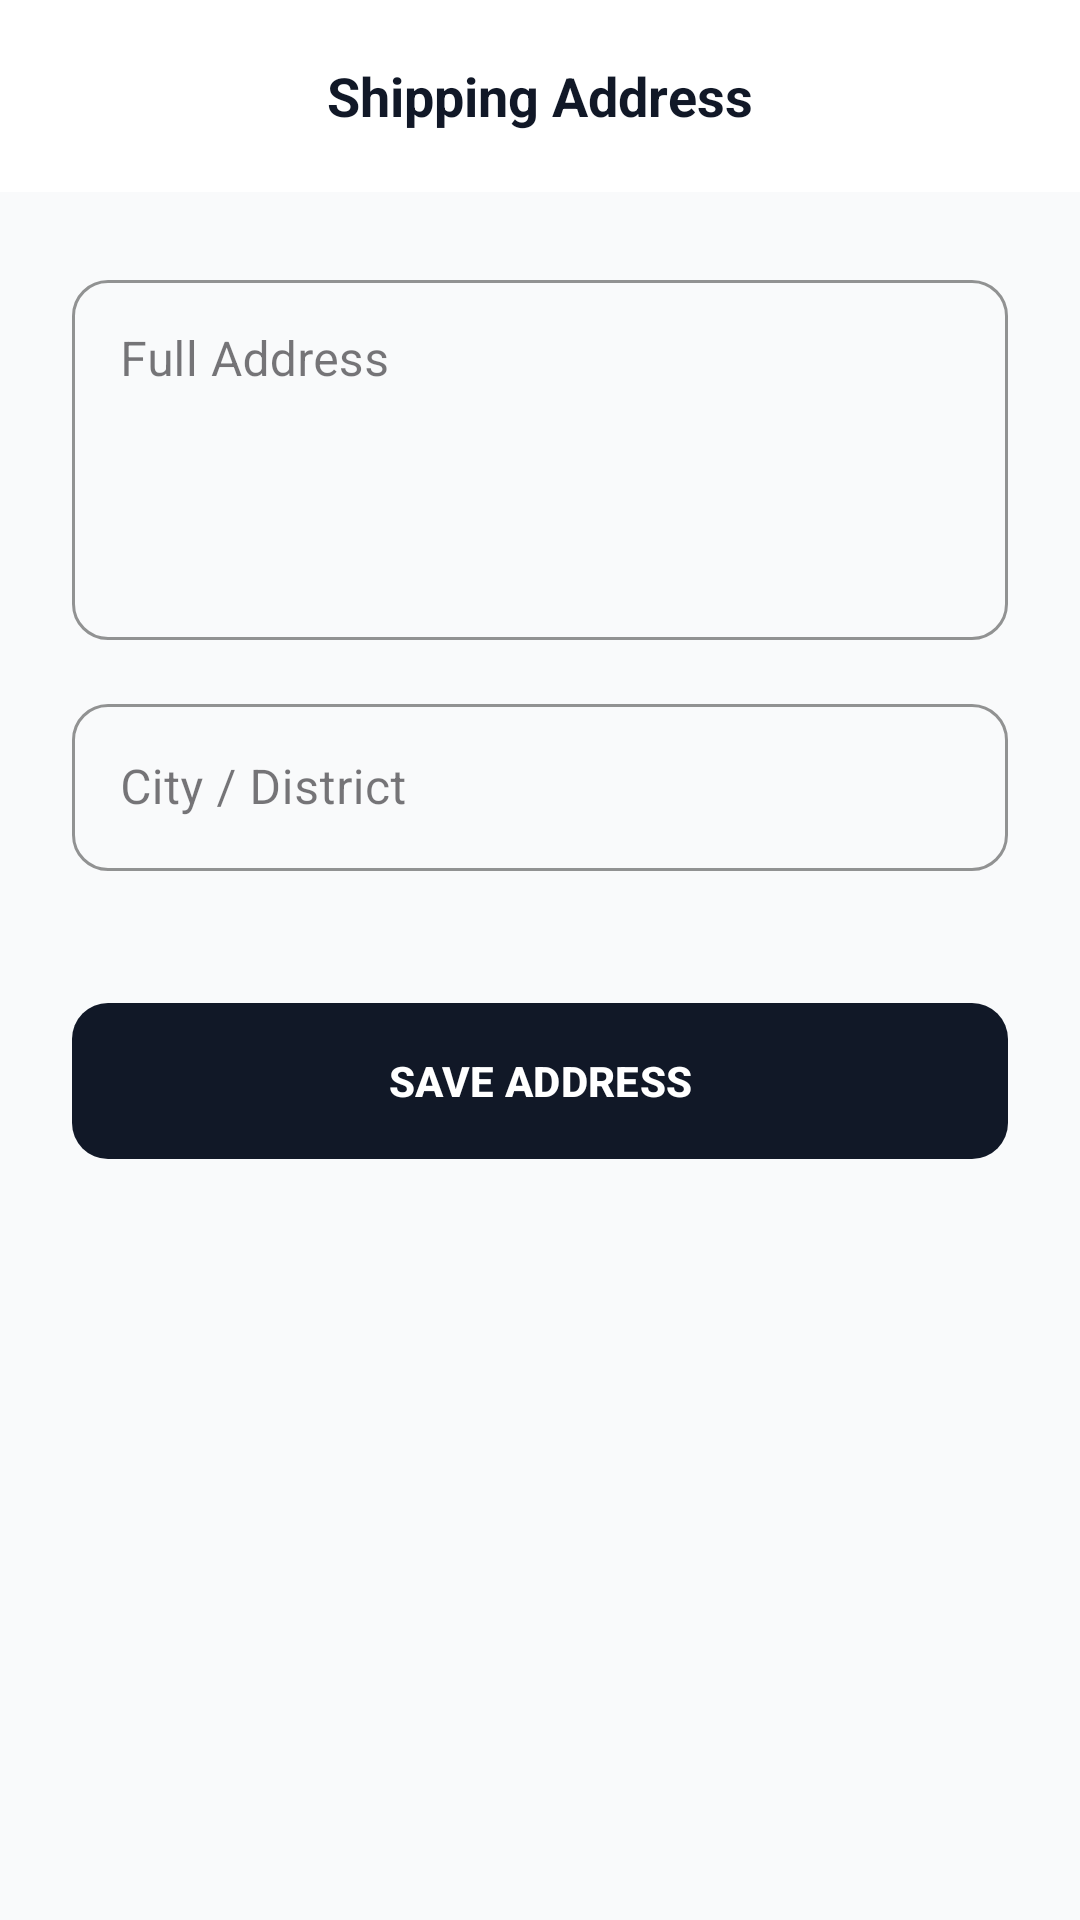

Produce the Android XML layout that renders to this screen, including the resource entries it uses.
<!-- AndroidManifest.xml: application theme Theme.Toko_baju_uas -->
<!-- res/layout/activity_shipping_address.xml -->
<?xml version="1.0" encoding="utf-8"?>
<androidx.coordinatorlayout.widget.CoordinatorLayout xmlns:android="http://schemas.android.com/apk/res/android"
    xmlns:app="http://schemas.android.com/apk/res-auto"
    android:layout_width="match_parent"
    android:layout_height="match_parent"
    android:background="@color/luxe_bg">

    <com.google.android.material.appbar.AppBarLayout
        android:layout_width="match_parent"
        android:layout_height="wrap_content"
        android:background="@color/white"
        app:elevation="0dp">

        <RelativeLayout
            android:layout_width="match_parent"
            android:layout_height="64dp"
            android:paddingHorizontal="16dp">

            <ImageButton
                android:id="@+id/btnBack"
                android:layout_width="48dp"
                android:layout_height="48dp"
                android:layout_centerVertical="true"
                android:background="?attr/selectableItemBackgroundBorderless"
                android:src="@drawable/ic_arrow_back"
                app:tint="@color/luxe_black" />

            <TextView
                android:layout_width="wrap_content"
                android:layout_height="wrap_content"
                android:layout_centerInParent="true"
                android:text="Shipping Address"
                android:textColor="@color/luxe_black"
                android:textSize="18sp"
                android:textStyle="bold" />
        </RelativeLayout>
    </com.google.android.material.appbar.AppBarLayout>

    <androidx.core.widget.NestedScrollView
        android:layout_width="match_parent"
        android:layout_height="match_parent"
        app:layout_behavior="@string/appbar_scrolling_view_behavior">

        <LinearLayout
            android:layout_width="match_parent"
            android:layout_height="wrap_content"
            android:orientation="vertical"
            android:padding="24dp">

            <com.google.android.material.textfield.TextInputLayout
                style="@style/Widget.MaterialComponents.TextInputLayout.OutlinedBox"
                android:layout_width="match_parent"
                android:layout_height="wrap_content"
                android:hint="Full Address"
                app:boxCornerRadiusBottomEnd="12dp"
                app:boxCornerRadiusBottomStart="12dp"
                app:boxCornerRadiusTopEnd="12dp"
                app:boxCornerRadiusTopStart="12dp"
                app:boxStrokeColor="@color/luxe_black"
                app:hintTextColor="@color/luxe_black">

                <com.google.android.material.textfield.TextInputEditText
                    android:id="@+id/etAddress"
                    android:layout_width="match_parent"
                    android:layout_height="120dp"
                    android:gravity="top"
                    android:inputType="textMultiLine" />
            </com.google.android.material.textfield.TextInputLayout>

            <com.google.android.material.textfield.TextInputLayout
                style="@style/Widget.MaterialComponents.TextInputLayout.OutlinedBox"
                android:layout_width="match_parent"
                android:layout_height="wrap_content"
                android:layout_marginTop="16dp"
                android:hint="City / District"
                app:boxCornerRadiusBottomEnd="12dp"
                app:boxCornerRadiusBottomStart="12dp"
                app:boxCornerRadiusTopEnd="12dp"
                app:boxCornerRadiusTopStart="12dp"
                app:boxStrokeColor="@color/luxe_black"
                app:hintTextColor="@color/luxe_black">

                <com.google.android.material.textfield.TextInputEditText
                    android:id="@+id/etCity"
                    android:layout_width="match_parent"
                    android:layout_height="wrap_content"
                    android:inputType="text" />
            </com.google.android.material.textfield.TextInputLayout>

            <com.google.android.material.button.MaterialButton
                android:id="@+id/btnSaveAddress"
                android:layout_width="match_parent"
                android:layout_height="60dp"
                android:layout_marginTop="40dp"
                android:text="SAVE ADDRESS"
                android:textStyle="bold"
                app:backgroundTint="@color/luxe_black"
                app:cornerRadius="12dp" />

        </LinearLayout>
    </androidx.core.widget.NestedScrollView>

</androidx.coordinatorlayout.widget.CoordinatorLayout>
<!-- resources referenced by this layout -->
<resources>
  <color name="luxe_bg">#F9FAFB</color>
  <color name="luxe_black">#111827</color>
  <color name="white">#FFFFFF</color>
  <style name="Theme.Toko_baju_uas" parent="Base.Theme.Toko_baju_uas" />
  <style name="Base.Theme.Toko_baju_uas" parent="Theme.Material3.DayNight.NoActionBar">
          
          <item name="colorPrimary">@color/colorPrimary</item>
          <item name="colorOnPrimary">@color/colorOnPrimary</item>
          <item name="colorSecondary">@color/colorSecondary</item>
          <item name="colorOnSecondary">@color/colorOnSecondary</item>
          <item name="android:windowBackground">@color/luxe_bg</item>
          <item name="android:statusBarColor">@color/luxe_white</item>
          <item name="android:windowLightStatusBar">true</item>
      </style>
  <color name="colorPrimary">#111827</color>
  <color name="colorOnPrimary">#FFFFFF</color>
  <color name="colorSecondary">#B45309</color>
  <color name="colorOnSecondary">#FFFFFF</color>
  <color name="luxe_white">#FFFFFF</color>
</resources>
